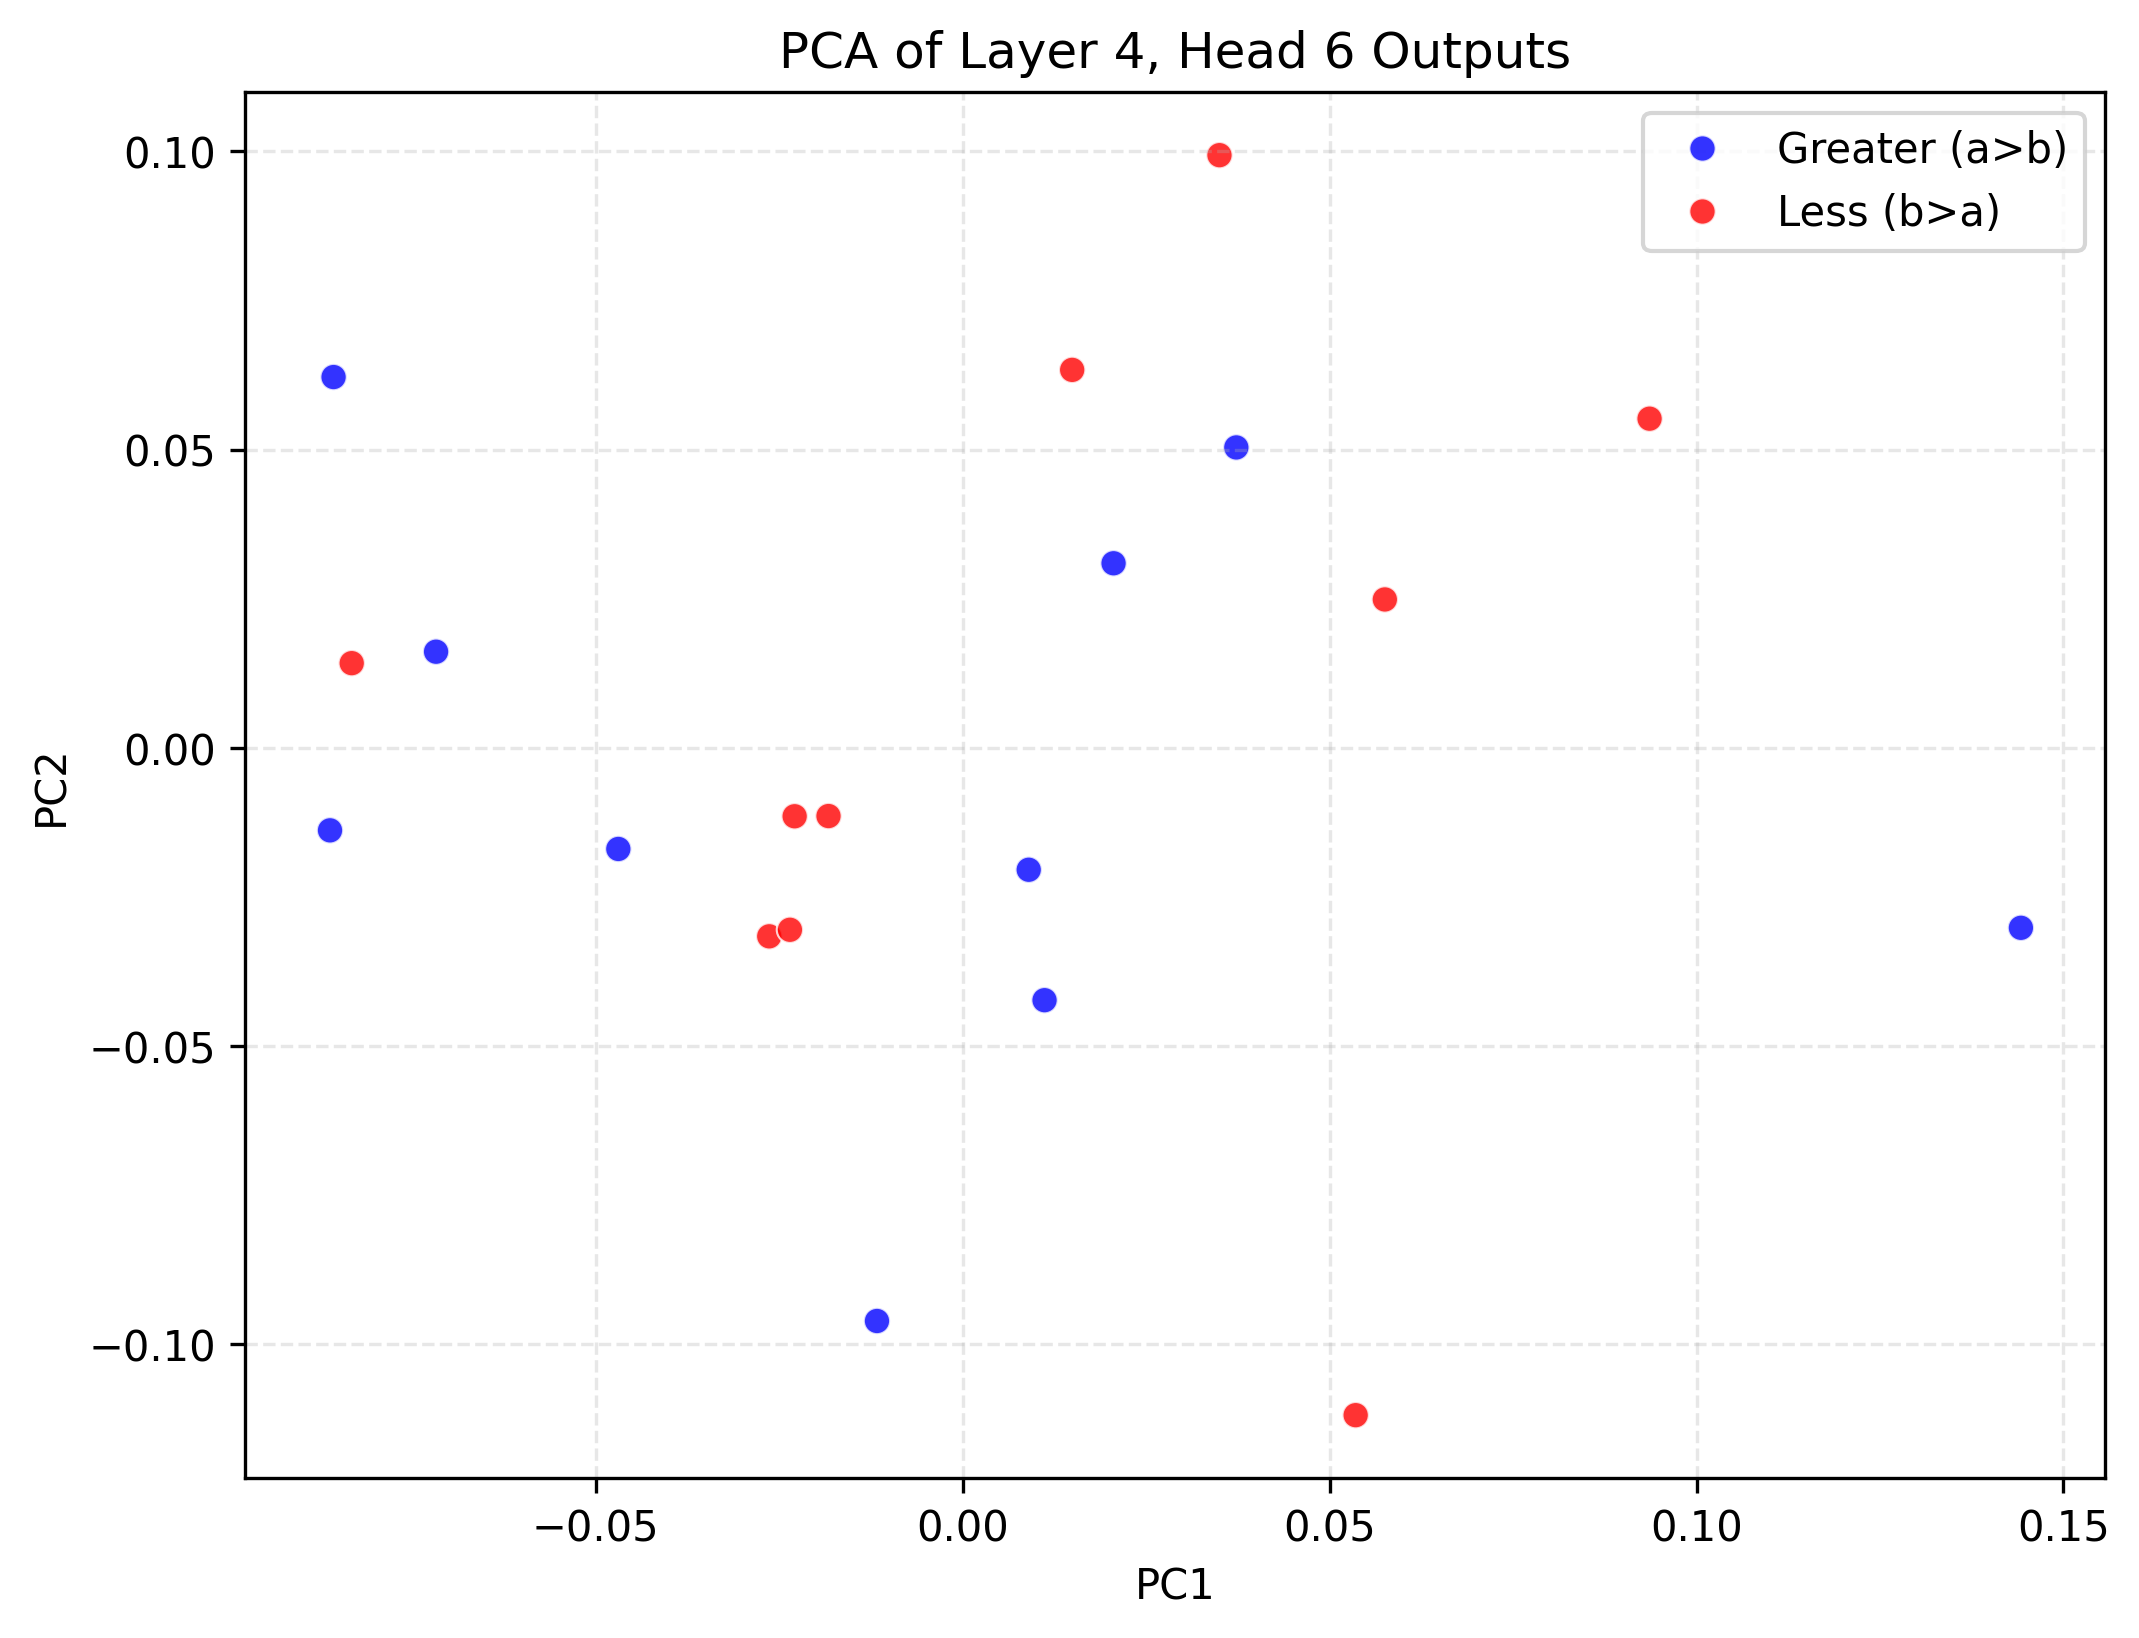

The data file committed next to this chart (first rows):
PC1, PC2, Class
0.1442, -0.03016, Greater (a>b)
-0.08574, 0.06216, Greater (a>b)
-0.08623, -0.01383, Greater (a>b)
0.03728, 0.05036, Greater (a>b)
0.02055, 0.03095, Greater (a>b)
-0.01169, -0.09607, Greater (a>b)
0.008993, -0.02043, Greater (a>b)
-0.04694, -0.01695, Greater (a>b)
0.01115, -0.0423, Greater (a>b)
-0.07177, 0.01612, Greater (a>b)
0.0936, 0.05518, Less (b>a)
-0.02637, -0.03159, Less (b>a)
-0.08327, 0.0142, Less (b>a)
0.01491, 0.06336, Less (b>a)
0.03499, 0.09936, Less (b>a)
-0.02355, -0.03049, Less (b>a)
0.05355, -0.1119, Less (b>a)
-0.01829, -0.01143, Less (b>a)
0.05752, 0.02488, Less (b>a)
-0.02291, -0.01147, Less (b>a)
